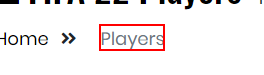
Task: Project that selects the best 11 from Futbin best 11, then sends a link that takes you to the selected team's page. The link is sent via email.
Workflow: TestCase_Futbin_NavigateTo_PlayersPage

Step 1: find the element 'Players' in window 'FIFA 22 Players - Ultimate Team Ratings | FUTBIN' (msedge.exe)
